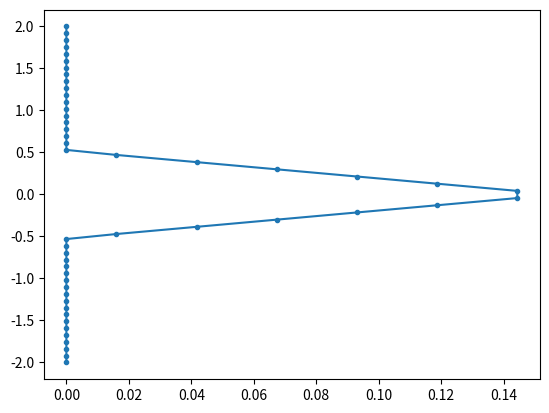
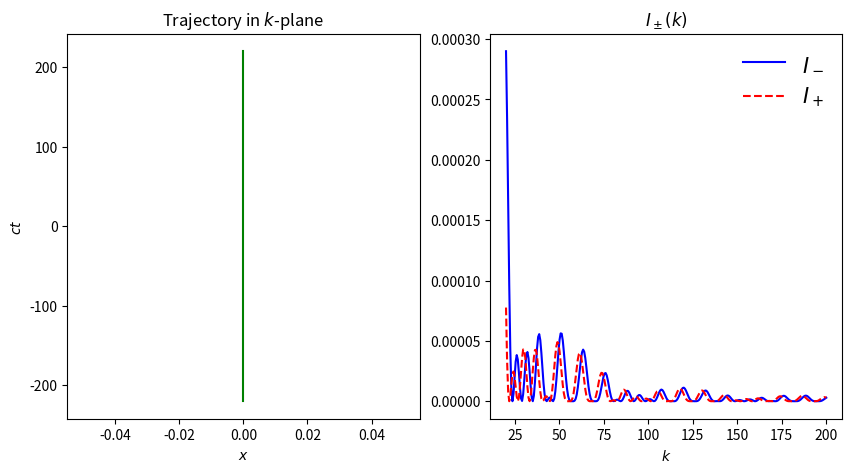

These charts were generated, in order, by the following Python code:
#%%
import numpy as np 
from scipy.integrate import quad 
import matplotlib.pyplot as plt

def make_traj(v, T):

    g = 1/np.sqrt(1-v**2)

    def traj(tau):

        if tau <= -T/2:
            return 0, tau
        if tau > T/2:
            return 0, tau
        if -T/2 < tau <= 0:
            return g*v*(T/2 + tau), g*tau
        if 0 < tau <= T/2:
            return g*v*(T/2 - tau), g*tau
    return traj


traj = make_traj(0.3, 1)

Tau = np.linspace(-2, 2)
XT = np.array([traj(tau) for tau in Tau])
X = XT[:, 0]
T = XT[:, 1]

plt.plot(X, T, ".-")

#%%

def I_direct(k, Omega, traj, start, end):
    kv = np.abs(k)

    def int_minus(tau):
        I_minus =  np.exp(1j * Omega * tau - 1j * traj(tau)[1] * kv) * np.sin(traj(tau)[0] * k)
        return I_minus
    
    def int_plus(tau):
        I_plus =  np.exp(1j * Omega * tau + 1j * traj(tau)[1] * kv) * np.sin(-traj(tau)[0] * k)
        return I_plus
    

    return quad(int_minus, start, end)[0], quad(int_plus, start, end)[0]

T = 110

k_grid =  np.linspace(20, 200, 300)
Omega = 1
I_m, I_p  = [], []

traj = make_traj(0.1, 1)

t_test = np.linspace(-2*T, 2*T, 100)
traj_test = np.array([traj(t) for t in t_test])

for k in k_grid:
    A, B = I_direct(k, Omega, traj, -2*T, 2*T)
    I_m.append(A)
    I_p.append(B)



fig, ax = plt.subplots(1, 2, figsize = [10, 5])
ax[0].plot(*traj_test.T, "-g")
ax[1].plot(k_grid, np.abs(I_m)**2, "b", label="$I_-$")
ax[1].plot(k_grid, np.abs(I_p)**2, "r--", label="$I_+$")
#ax[1].set_xlim(75, 76)
#ax[1].set_ylim(0, 1)
ax[0].legend(frameon = False, fontsize="15")
ax[1].legend(frameon = False, fontsize="15")
ax[0].set_title("Trajectory in $k$-plane")
ax[1].set_title("$I_\pm(k)$")
ax[0].set_xlabel("$x$")
ax[0].set_ylabel("$ct$")
ax[1].set_xlabel("$k$")
# %%
